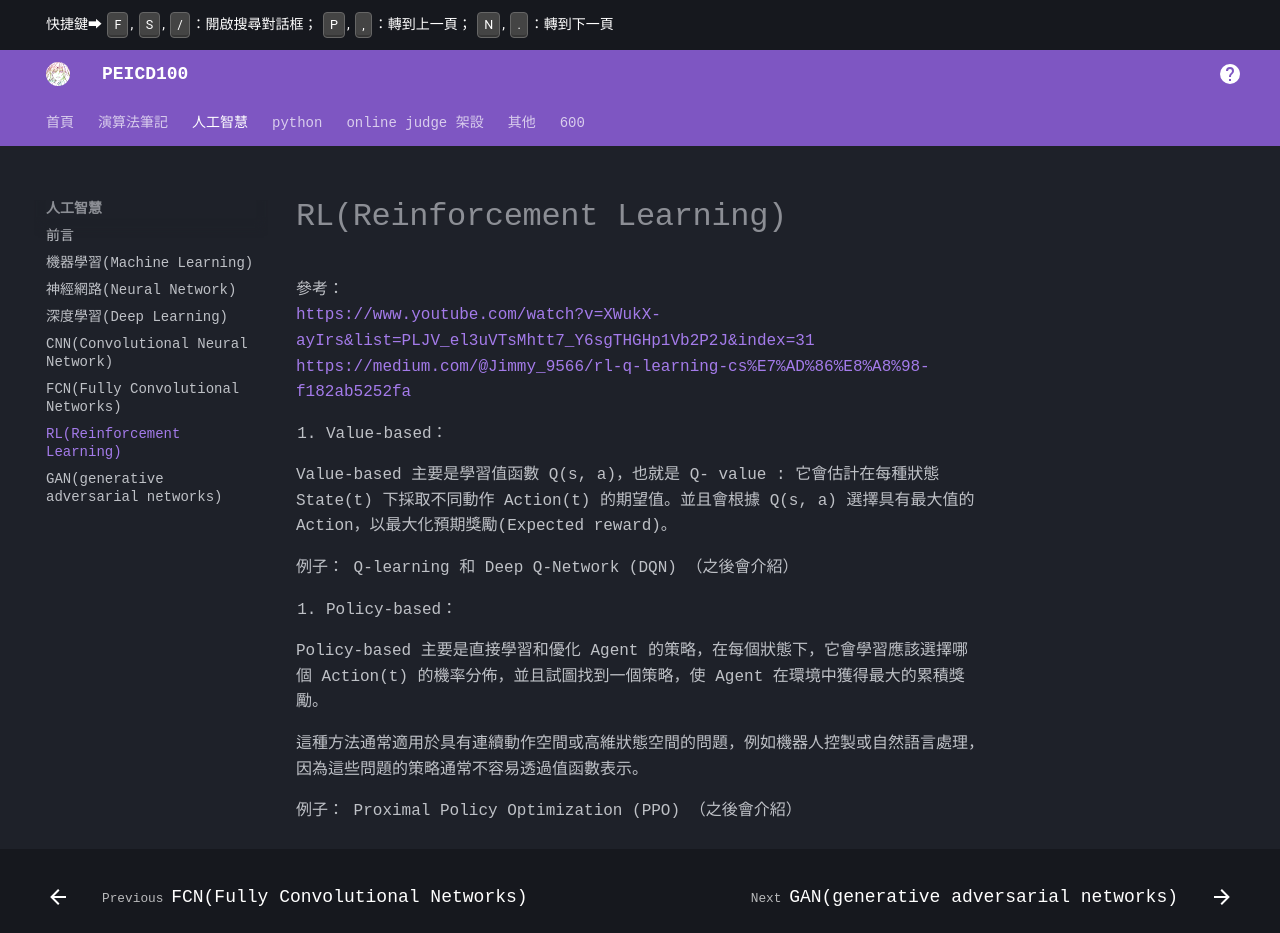

repository: PEICSOC/PEICSOC.github.io · page: md-人工智慧/RL(Reinforcement Learning).html · generator: mkdocs

參考：
https://www.youtube.com/watch?v=XWukX-ayIrs&list=PLJV_el3uVTsMhtt7_Y6sgTHGHp1Vb2P2J&index=31
https://medium.com/@Jimmy_9566/rl-q-learning-cs%E7%AD%86%E8%A8%98-f182ab5252fa

1. Value-based：

Value-based 主要是學習值函數 Q(s, a)，也就是 Q- value : 它會估計在每種狀態 State(t) 下採取不同動作 Action(t) 的期望值。並且會根據 Q(s, a) 選擇具有最大值的 Action，以最大化預期獎勵(Expected reward)。

例子： Q-learning 和 Deep Q-Network (DQN) （之後會介紹）

2. Policy-based：

Policy-based 主要是直接學習和優化 Agent 的策略，在每個狀態下，它會學習應該選擇哪個 Action(t) 的機率分佈，並且試圖找到一個策略，使 Agent 在環境中獲得最大的累積獎勵。

這種方法通常適用於具有連續動作空間或高維狀態空間的問題，例如機器人控製或自然語言處理，因為這些問題的策略通常不容易透過值函數表示。

例子： Proximal Policy Optimization (PPO) （之後會介紹）
